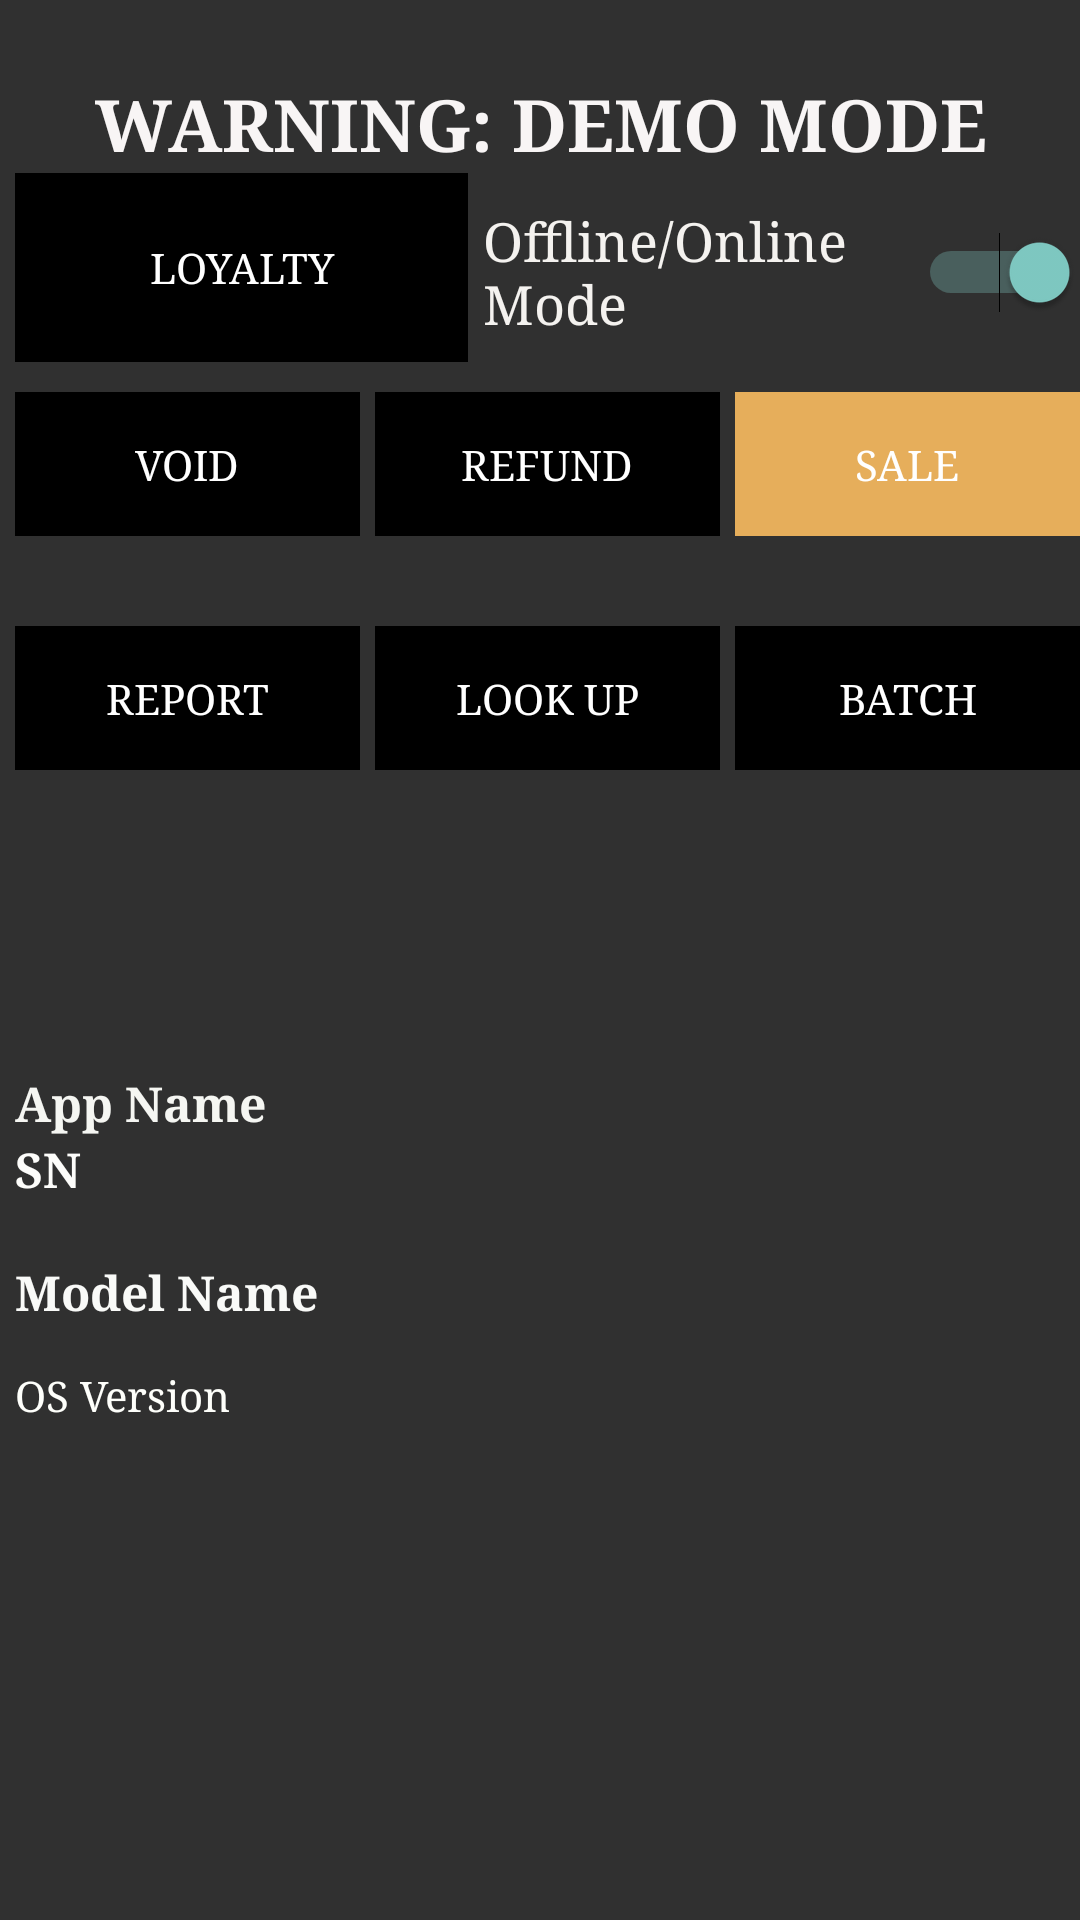

The Android layout XML behind this screen, and the referenced resources:
<!-- AndroidManifest.xml: activity theme Theme.TestCoffee.NoActionBar -->
<!-- res/layout/activity_main.xml -->
<?xml version="1.0" encoding="utf-8"?>
<LinearLayout xmlns:android="http://schemas.android.com/apk/res/android"
    xmlns:app="http://schemas.android.com/apk/res-auto"
    xmlns:tools="http://schemas.android.com/tools"
    android:layout_width="fill_parent"
    android:layout_height="fill_parent"
    android:background="@drawable/img_20"
    android:orientation="vertical">

    <LinearLayout
        android:layout_width="match_parent"
        android:layout_height="wrap_content"
        android:layout_marginTop="25dp"
        android:orientation="horizontal"
        android:weightSum="1">


        <TextView
            android:id="@+id/tv_demoWarning"
            android:layout_width="wrap_content"
            android:layout_height="wrap_content"
            android:layout_weight="1"
            android:fontFamily="serif"
            android:gravity="center"
            android:text="WARNING: DEMO MODE"
            android:textAppearance="@style/TextAppearance.AppCompat.Body1"
            android:textColor="#F8F5F5"
            android:textSize="24sp"
            android:textStyle="bold" />
    </LinearLayout>

    <LinearLayout
        android:layout_width="match_parent"
        android:layout_height="wrap_content"
        android:layout_marginTop="0dp"
        android:orientation="horizontal"
        android:weightSum="2">

        <Button
            android:id="@+id/btn_loyalty"
            style="?android:attr/borderlessButtonStyle"
            android:layout_width="0dp"
            android:layout_height="match_parent"
            android:layout_marginLeft="5dp"
            android:layout_weight="1"
            android:background="#000000"
            android:fontFamily="serif"
            android:text="Loyalty"
            app:backgroundTint="#E47B73" />

        <Switch
            android:id="@+id/sw_safMode"
            android:layout_width="48dp"
            android:layout_height="63dp"
            android:layout_marginLeft="5dp"

            android:layout_weight="1"
            android:checked="true"
            android:fontFamily="serif"
            android:text="Offline/Online Mode"
            android:textAppearance="@style/TextAppearance.AppCompat.Medium"
            android:textColor="#F4F2EF"
            android:textOff="OFFLINE"
            android:textOn="ONLINE" />


    </LinearLayout>

    <LinearLayout
        android:layout_width="match_parent"
        android:layout_height="wrap_content"
        android:layout_marginTop="10dp"
        android:orientation="horizontal"
        android:weightSum="3">

        <Button
            android:id="@+id/btn_voidTrans"
            style="?android:attr/borderlessButtonStyle"
            android:layout_width="0dp"
            android:layout_height="match_parent"
            android:layout_marginLeft="5dp"
            android:layout_weight="1"
            android:background="#000000"
            android:fontFamily="serif"
            android:text="Void"
            app:backgroundTint="#E6AE5B" />

        <Button
            android:id="@+id/btn_refundTrans"
            style="?android:attr/borderlessButtonStyle"
            android:layout_width="0dp"
            android:layout_height="match_parent"
            android:layout_marginLeft="5dp"
            android:layout_weight="1"
            android:background="#000000"
            android:fontFamily="serif"
            android:text="Refund"
            app:backgroundTint="#E6AE5B" />

        <Button
            android:id="@+id/btn_tran_sale"
            style="?android:attr/borderlessButtonStyle"
            android:layout_width="0dp"
            android:layout_height="match_parent"
            android:layout_marginLeft="5dp"
            android:layout_weight="1"
            android:background="#000000"
            android:backgroundTint="#E6AE5B"
            android:fontFamily="serif"
            android:onClick="processSale"
            android:text="Sale"
            app:backgroundTint="#E6AE5B" />

    </LinearLayout>

    <LinearLayout
        android:layout_width="match_parent"
        android:layout_height="wrap_content"
        android:layout_marginTop="30dp"
        android:orientation="horizontal"
        android:weightSum="3">

        <Button
            android:id="@+id/btn_report"
            style="?android:attr/borderlessButtonStyle"
            android:layout_width="0dp"
            android:layout_height="match_parent"
            android:layout_marginLeft="5dp"
            android:layout_weight="1"
            android:background="#000000"
            android:fontFamily="serif"
            android:text="Report"
            app:backgroundTint="#E6AE5B" />

        <Button
            android:id="@+id/btn_lookUp"
            style="?android:attr/borderlessButtonStyle"
            android:layout_width="0dp"
            android:layout_height="match_parent"
            android:layout_marginLeft="5dp"
            android:layout_weight="1"
            android:background="#000000"
            android:fontFamily="serif"
            android:onClick="lookUp"
            android:text="Look Up"
            app:backgroundTint="#E6AE5B" />

        <Button
            android:id="@+id/btn_clBatch"
            style="?android:attr/borderlessButtonStyle"
            android:layout_width="0dp"
            android:layout_height="match_parent"
            android:layout_marginLeft="5dp"
            android:layout_weight="1"
            android:background="#000000"
            android:fontFamily="serif"
            android:text="Batch"
            app:backgroundTint="#E6AE5B" />
    </LinearLayout>

    <LinearLayout
        android:layout_width="match_parent"
        android:layout_height="wrap_content"
        android:layout_marginTop="100dp"
        android:orientation="vertical"
        android:weightSum="4">

        <TextView
            android:id="@+id/tv_appNm"
            android:layout_width="match_parent"
            android:layout_height="match_parent"
            android:layout_marginLeft="5dp"
            android:layout_weight="1"
            android:fontFamily="serif"
            android:text="App Name"
            android:textColor="#F5F6F2"
            android:textSize="16sp"
            android:textStyle="bold" />

        <TextView
            android:id="@+id/tv_serialNm"
            android:layout_width="match_parent"
            android:layout_height="41dp"
            android:layout_marginLeft="5dp"
            android:layout_weight="1"
            android:fontFamily="serif"
            android:text="SN"
            android:textColor="#FDFDFB"
            android:textSize="16sp"
            android:textStyle="bold" />

        <TextView
            android:id="@+id/tv_model"
            android:layout_width="match_parent"
            android:layout_height="36dp"
            android:layout_marginLeft="5dp"
            android:layout_weight="1"
            android:fontFamily="serif"
            android:text="@string/model_name"
            android:textColor="#F9FAF8"
            android:textSize="16sp"
            android:textStyle="bold" />

        <TextView
            android:id="@+id/tv_osVersion"
            android:layout_width="match_parent"
            android:layout_height="56dp"
            android:layout_marginLeft="5dp"
            android:layout_weight="1"
            android:fontFamily="serif"
            android:text="@string/os_version"
            android:textColor="#FEFFFB" />
    </LinearLayout>
</LinearLayout>
<!-- resources referenced by this layout -->
<resources>
  <string name="model_name">Model Name</string>
  <string name="os_version">OS Version</string>
  <style name="Theme.TestCoffee.NoActionBar">
          <item name="windowActionBar">false</item>
          <item name="windowNoTitle">true</item>
      </style>
</resources>
